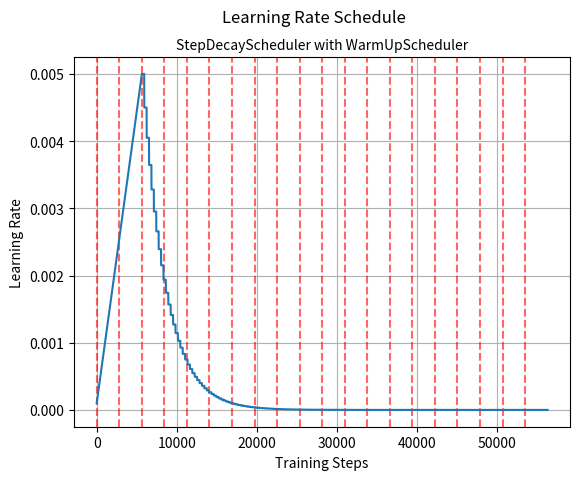

The matplotlib source for this figure: (Note: this script raises an exception after producing the figure.)
from abc import ABC, abstractmethod
import math
import matplotlib.pyplot as plt

class Scheduler:
    """Interface that defines a standardized structure for implementing learning rate scheduling strategies in training workflows."""
    def __init__(self):
        self.base_scheduler = None
        self.learning_rate = 0
        self.current_step = 0

    def step(self):
        self.current_step += 1

    @abstractmethod
    def get_lr(self):
        """Compute the learning rate for a given step."""
        pass

class WarmUpScheduler(Scheduler):
    """The WarmUp Scheduler linearly increases the learning rate during a warm-up period."""
    def __init__(self, base_scheduler: Scheduler, lr_start: float, lr_max: float, warmup_steps: float):
        """Initilize the WarmUp Scheduler.

        Args:
            base_scheduler (Scheduler): The main scheduler to use after warm-up.
            lr_start (float): Starting learning rate for the warm-up period.
            lr_max (float): Maximum learning rate to reach at the end of the warm-up period.
            warmup_steps (int): Number of steps for the warm-up phase. When 0, then no warm up. 
        """
        super(WarmUpScheduler, self).__init__()
        self.base_scheduler: Scheduler = base_scheduler
        self.lr_start = lr_start
        self.lr_max = lr_max
        self.warmup_steps = warmup_steps

    def get_lr(self):
        if self.current_step < self.warmup_steps:
            self.learning_rate = self.lr_start + (self.lr_max - self.lr_start) * (self.current_step / self.warmup_steps)
            return self.learning_rate
        else:
            self.learning_rate = self.base_scheduler.get_lr()
            self.base_scheduler.step()
            return self.learning_rate

class StepDecayScheduler(Scheduler):
    """The Step Decay Scheduler reduces the learning rate by a factor after a set number of steps."""
    def __init__(self, lr_start: float, step_size: int = 1, decay_factor: float = 0.9):
        """Initilize the Step Decay Scheduler. 

        Args:
            lr_start (float): Starting learning rate.
            step_size (int): Number of steps between learning rate adjustments
            decay_factor (float): Multiplicative factor by which to reduce the learning rate. (e.g., 0.1 for reducing the learning rate by 90%)
        """
        super(StepDecayScheduler, self).__init__()
        self.learning_rate = lr_start
        self.step_size = step_size
        self.decay_factor = decay_factor
    
    def get_lr(self):
        """Returns the learning rate at the current step based on step decay.

        Returns:
            float: Adjusted learning rate after applying step decay.
        """
        if self.current_step > 0 and self.current_step % self.step_size == 0:
            self.learning_rate *= self.decay_factor
        return self.learning_rate

class ExponentialDecayScheduler(Scheduler):
    """The Exponential Decay Scheduler smoothly decreases the learning rate exponentially."""
    def __init__(self, lr_start: float, decay_rate: float = 0.001):
        """Initilize the Exponential Decay Scheduler.

        Args:
            lr_start (float): Initial learning rate
            decay_rate (float): The rate at which the learning rate decays after each step.
        """
        super(ExponentialDecayScheduler, self).__init__()
        self.lr_start = lr_start
        self.decay_rate = decay_rate
    
    def get_lr(self):
        """Returns the learning rate at the current step based on exponential decay.

        Returns:
            float: Adjusted learning rate after applying exponential decay.
        """
        self.learning_rate = self.lr_start * math.exp(-self.decay_rate * self.current_step)
        return self.learning_rate

class CosineAnnealingScheduler(Scheduler):
    """The Cosine Annealing Scheduler decreases the learning rate following a cosine function pattern."""
    def __init__(self, lr_start: float, total_steps: int, min_lr: float = 0.01):
        """Initilize the Cosine Annealing Scheduler. 

        Args:
            lr_start (float): Initial learning rate
            total_steps (float): Total number of steps for the annealing schedule
            min_lr (float): Minimum learning rate to reach by the end
        """
        super(CosineAnnealingScheduler, self).__init__()
        self.lr_start = lr_start
        self.total_steps = total_steps
        self.min_lr = min_lr
    
    def get_lr(self):
        """Returns the learning rate based on cosine annealing.

        Returns:
            float: Adjusted learning rate after applying cosine function decay.
        """
        self.learning_rate = self.min_lr + 0.5 * (self.lr_start - self.min_lr) * (1 + math.cos(math.pi * self.current_step / self.total_steps))
        return self.learning_rate

def plot_schedule(scheduler: Scheduler, epochs: int, steps_total: int, filepath: str = None):
    learning_rates = []
    for _ in range(epochs):
        for _ in range(steps_total):
            learning_rates.append(scheduler.get_lr())
            scheduler.step()

    # Add markers for the start of each epoch
    epoch_starts = range(0, epochs*steps_total, steps_total)
    for start in epoch_starts:
        plt.axvline(x=start, color='red', linestyle='--', alpha=0.6, label="Epoch Start" if start == epoch_starts[0] else None)

    scheduler_name = type(scheduler.base_scheduler).__name__ if scheduler.base_scheduler else type(scheduler).__name__
    # Add labels and title
    plt.plot(range(epochs * steps_total), learning_rates)
    plt.xlabel("Training Steps")
    plt.ylabel("Learning Rate")
    full_scheduler_name = scheduler_name + f' with {type(scheduler).__name__}' if scheduler.base_scheduler else scheduler_name
    plt.suptitle(f"Learning Rate Schedule", fontsize=12)
    plt.title(f"{full_scheduler_name}", fontsize=10)
    plt.grid()
    # Save or show the plot
    plt.savefig(f'{filepath}/{scheduler_name}.png') if filepath else plt.show()
    plt.clf()
    
if __name__ == '__main__':

    # Set file paths based on added MNIST Datasets
    config = {
        'scheduler_plot_filepath': './plots/schedulers',
    }
    
    lr_start = 1e-4
    lr_max = 5e-3

    epochs = 20
    data_length = 60000 * 6
    batch_size = 128
    num_batches = math.ceil(data_length / batch_size)
    total_steps = num_batches * epochs
    
    warmpup_ratio = 0.1
    warmup_steps = total_steps * warmpup_ratio

    base_schedulers = []
    base_schedulers.append(StepDecayScheduler(lr_start=lr_max, step_size=300, decay_factor=0.90))
    base_schedulers.append(ExponentialDecayScheduler(lr_start=lr_max, decay_rate=0.00025))
    base_schedulers.append(CosineAnnealingScheduler(lr_start=lr_max, total_steps=total_steps - warmup_steps, min_lr=0.0001))
    
    for bs in base_schedulers:
        scheduler = WarmUpScheduler(bs, lr_start, lr_max, warmup_steps)
        plot_schedule(scheduler, epochs, num_batches, config['scheduler_plot_filepath'])